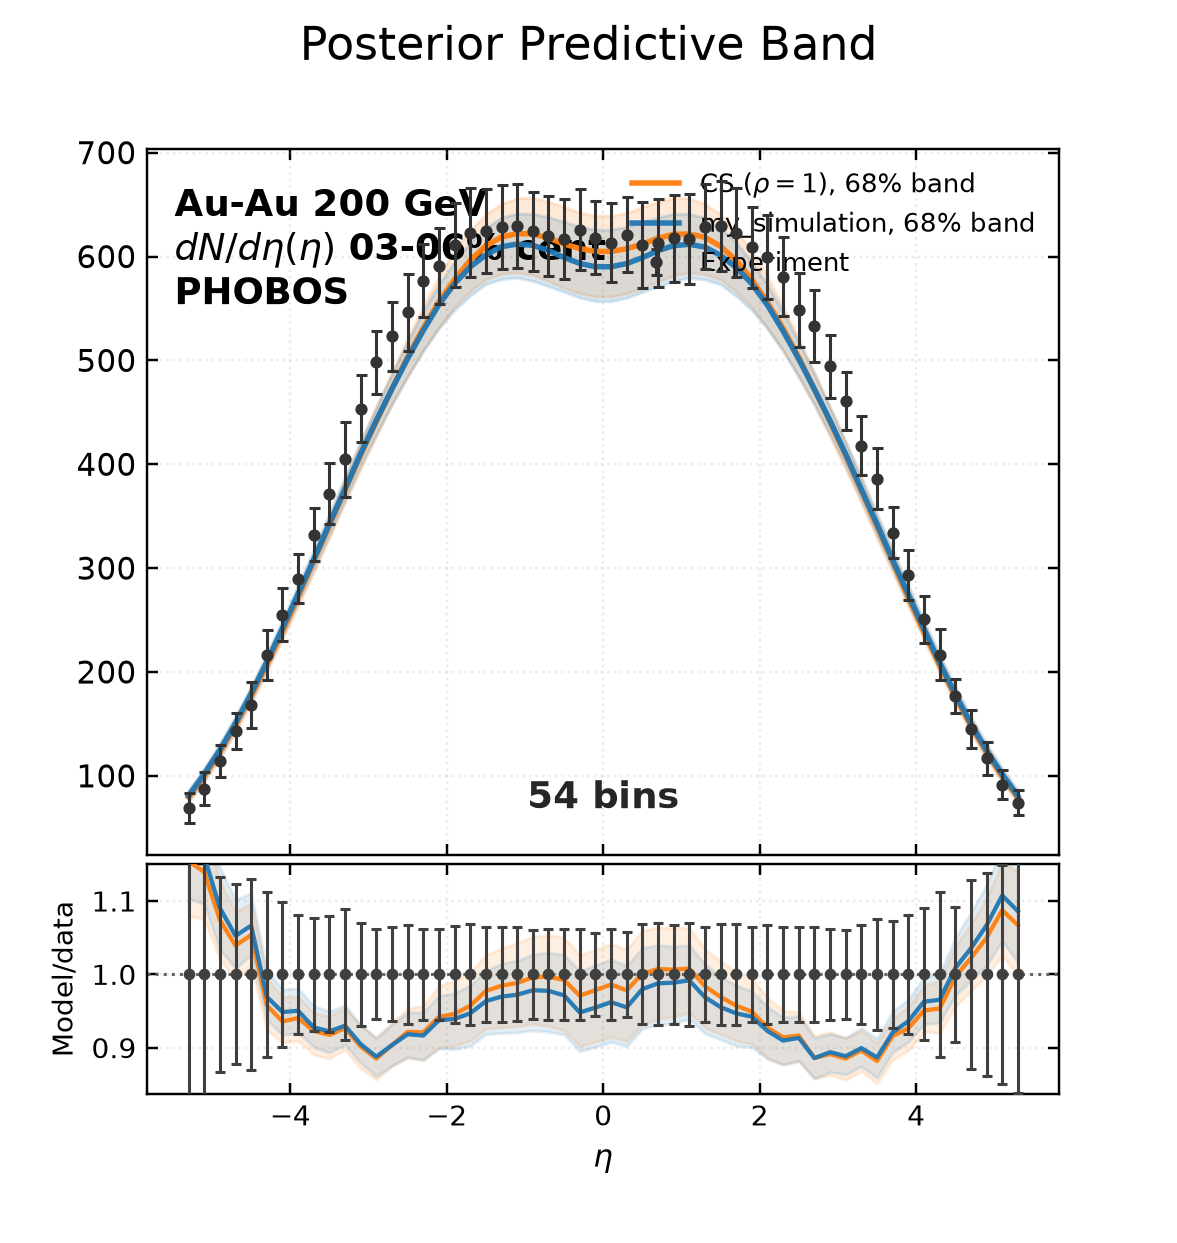

Source data for this figure (header and first rows):
bin_low, bin_high, experiment, experimental_std, q16, median, q84, my_simulation_q16, my_simulation_median, my_simulation_q84
-5.4, -5.2, 68.89, 14.28, 74.37, 79.55, 84.98, 76.05, 80.93, 86.34
-5.2, -5.0, 87.65, 16.06, 94.3, 99.88, 105.9, 96.03, 101.8, 107.7
-5.0, -4.8, 114.6, 15.29, 116.9, 123.1, 129.2, 118.5, 125, 131.4
-4.8, -4.6, 143.2, 17.58, 142.3, 148.8, 155.5, 144.4, 150.7, 157.8
-4.6, -4.4, 168, 21.84, 170, 177.1, 184.3, 172.5, 179.2, 186.6
-4.4, -4.2, 216.1, 24.24, 199.8, 207, 215.2, 202.8, 209.5, 217.3
-4.2, -4.0, 255.3, 25.37, 231.6, 238.9, 247.4, 234.1, 242.2, 250.1
-4.0, -3.8, 289.6, 23.65, 263.4, 272.3, 280.9, 266.9, 275.2, 284
-3.8, -3.6, 332.3, 25.49, 295.9, 306.7, 314.9, 299.3, 308.3, 318
-3.6, -3.4, 371.6, 29.43, 329, 340.9, 350.4, 332, 342.8, 352.9
-3.4, -3.2, 404.7, 36.35, 363.1, 375, 386.2, 365.7, 376.4, 387.7
-3.2, -3.0, 453.5, 32.08, 395.3, 408.8, 421.8, 398.8, 410.3, 422
-3.0, -2.8, 498.2, 30.54, 426.8, 441, 455.7, 428.9, 442.3, 454.8
-2.8, -2.6, 523, 33.49, 457.7, 472.6, 488.8, 457.8, 472.6, 487.3
-2.6, -2.4, 546.3, 36.96, 484.3, 503.5, 521.1, 484.5, 501.7, 518.2
-2.4, -2.2, 576.9, 35.59, 509.7, 531.3, 552.2, 509.4, 528.8, 547.2
-2.2, -2.0, 590.6, 36.53, 531.7, 556.4, 581.2, 530.9, 553.7, 573.4
-2.0, -1.8, 611, 40.59, 551.4, 578.1, 605.6, 548.6, 573.9, 595.3
-1.8, -1.6, 623.1, 43.02, 566.7, 596.5, 625.2, 562.2, 590, 613.8
-1.6, -1.4, 624.3, 40.39, 578, 610.2, 640.8, 573.5, 601.5, 627.7
-1.4, -1.2, 628.5, 40.81, 583.2, 618.8, 650.8, 578.2, 609.4, 637.6
-1.2, -1.0, 629.4, 40.31, 584.6, 622.1, 656.2, 579.7, 612, 641.4
-1.0, -0.8, 624.2, 37.74, 582.1, 621.7, 656.6, 576.5, 610.8, 641.2
-0.8, -0.6, 619.7, 38.6, 576.1, 617.9, 652.9, 571.3, 605.9, 638
-0.6, -0.4, 616.6, 38.34, 569.6, 612, 647.7, 566, 599, 633.4
-0.4, -0.2, 625.8, 38.91, 564.6, 607.7, 642.3, 560.3, 593.4, 628.7
-0.2, 0.0, 618.2, 35.19, 561.4, 604.9, 639.2, 557, 590.2, 626
0.0, 0.2, 613.3, 38.13, 561.3, 604.9, 639.2, 557, 590.1, 625.9
0.2, 0.4, 621.1, 36.01, 564.4, 607.6, 642.1, 560.1, 593.2, 628.6
0.4, 0.6, 611.1, 41.69, 569.4, 611.8, 647.6, 565.9, 598.9, 633.2
0.6, 0.8, 613.1, 42.64, 575.8, 617.6, 652.7, 571, 605.6, 637.7
0.8, 1.0, 617.4, 41.87, 581.8, 621.5, 656.4, 576.2, 610.5, 641
1.0, 1.2, 616.7, 43.26, 584.5, 621.7, 656.1, 579.4, 611.7, 641.2
1.2, 1.4, 628.6, 40.92, 583, 618.5, 650.5, 577.9, 609.1, 637.5
1.4, 1.6, 629.1, 43.33, 577.6, 609.8, 640.5, 573.3, 601.1, 627.3
1.6, 1.8, 622.7, 42.8, 566.3, 596.1, 625, 561.9, 589.6, 613.4
1.8, 2.0, 608.7, 39.24, 551.1, 577.8, 605.2, 548.2, 573.6, 594.9
2.0, 2.2, 599.4, 40.35, 531.3, 555.9, 580.7, 530.4, 553.2, 573
2.2, 2.4, 580.6, 37.88, 509.3, 530.8, 551.8, 508.9, 528.3, 546.6
2.4, 2.6, 548.8, 35.46, 483.9, 503, 520.6, 484.1, 501.2, 517.7
2.6, 2.8, 532.9, 34.53, 457.2, 472.1, 488.3, 457.3, 472.1, 486.9
2.8, 3.0, 494.2, 30.47, 426.4, 440.6, 455.4, 428.4, 441.8, 454.2
3.0, 3.2, 461.2, 28.02, 394.8, 408.3, 421.2, 398.3, 409.8, 421.5
3.2, 3.4, 417.8, 28.33, 362.6, 374.5, 385.8, 365.3, 375.9, 387.2
3.4, 3.6, 386, 29.27, 328.5, 340.4, 349.9, 331.6, 342.3, 352.4
3.6, 3.8, 334.3, 24.3, 295.3, 306.2, 314.2, 298.7, 307.8, 317.5
3.8, 4.0, 293.3, 23.92, 262.9, 271.7, 280.4, 266.3, 274.6, 283.3
4.0, 4.2, 250.7, 22.58, 231.1, 238.4, 246.9, 233.7, 241.4, 249.6
4.2, 4.4, 216.5, 24.47, 199.2, 206.4, 214.7, 202.2, 209, 216.7
4.4, 4.6, 177.1, 16.31, 169.4, 176.5, 184, 172.1, 178.6, 186
4.6, 4.8, 145.1, 18.74, 141.8, 148.3, 155, 144, 150.3, 157.3
4.8, 5.0, 116.8, 16.16, 116.5, 122.6, 128.9, 118.2, 124.6, 131
5.0, 5.2, 91.51, 13.71, 93.87, 99.53, 105.5, 95.68, 101.3, 107.4
5.2, 5.4, 74.3, 12.04, 74.19, 79.29, 84.7, 75.54, 80.71, 86.07
